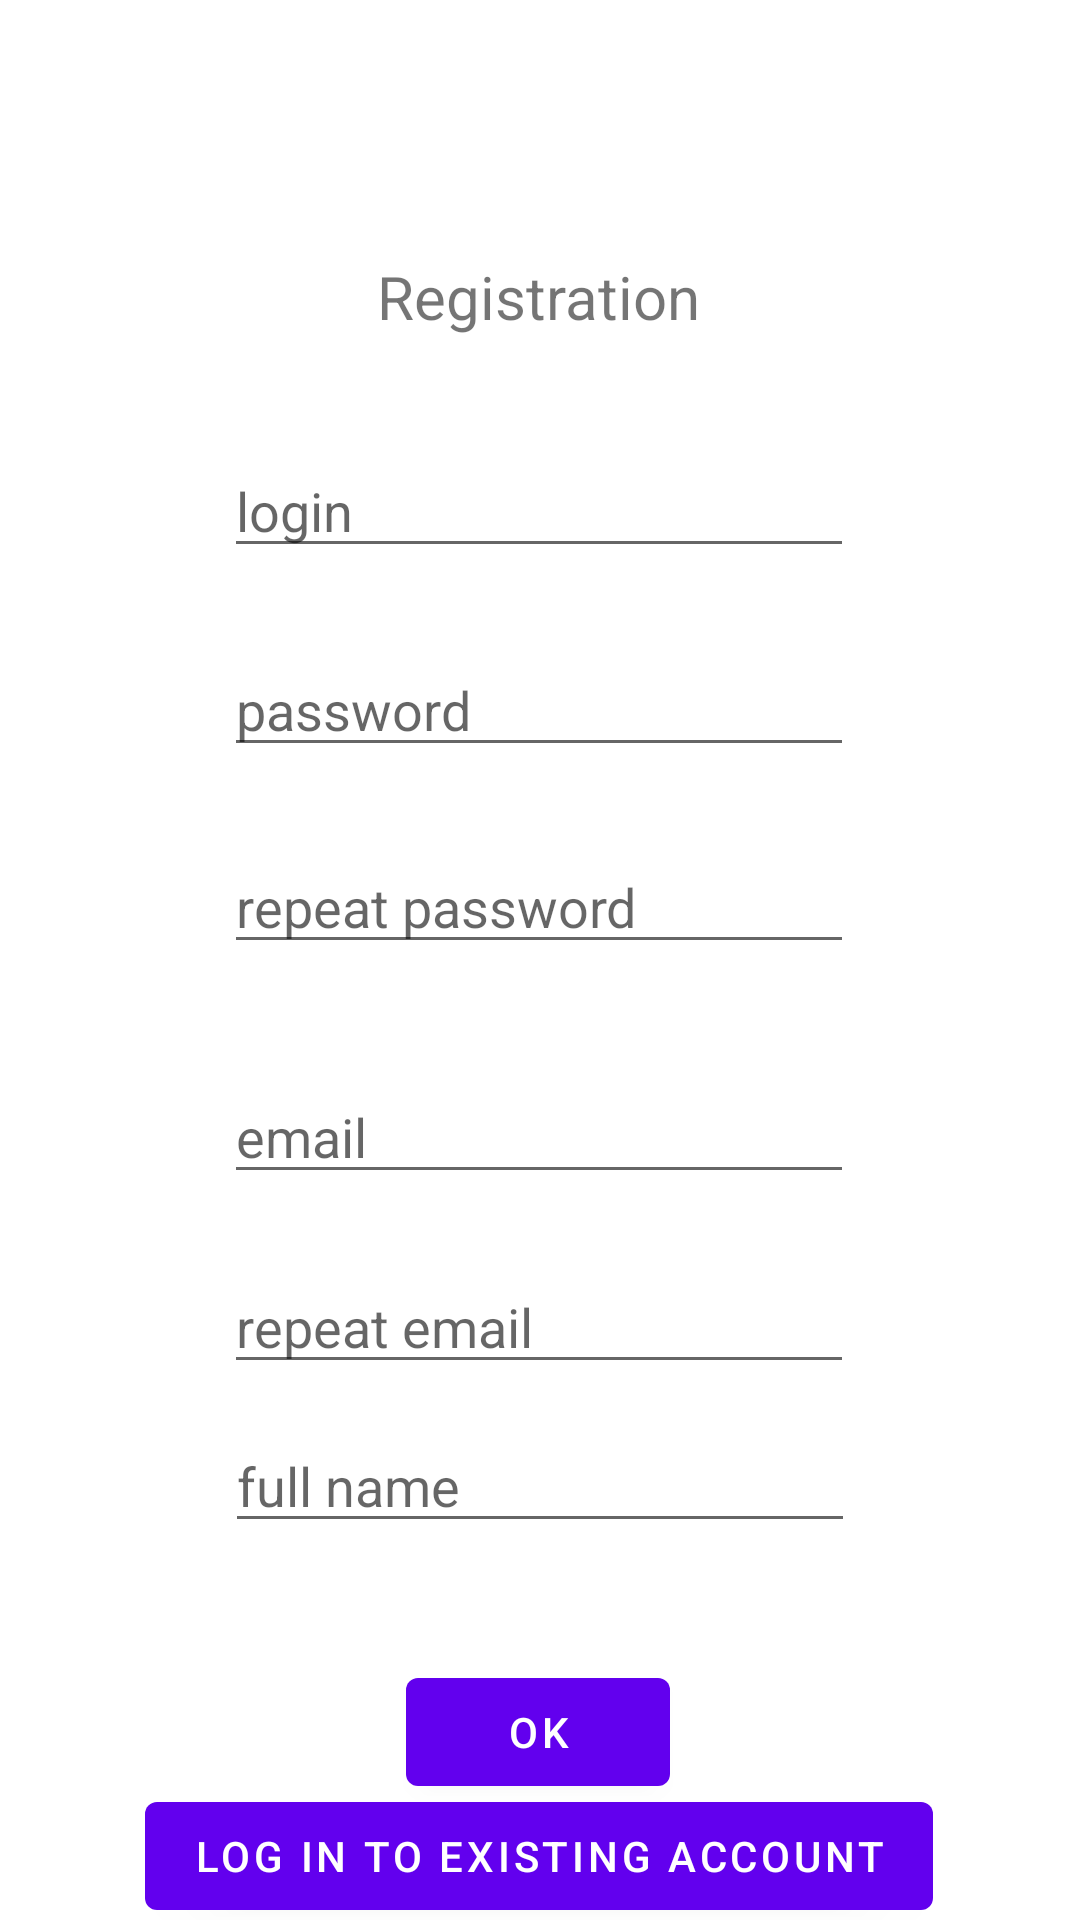

The Android layout XML behind this screen, and the referenced resources:
<!-- AndroidManifest.xml: application theme Theme.TrashApp -->
<!-- res/layout/activity_registration.xml -->
<?xml version="1.0" encoding="utf-8"?>
<androidx.constraintlayout.widget.ConstraintLayout xmlns:android="http://schemas.android.com/apk/res/android"
    xmlns:app="http://schemas.android.com/apk/res-auto"
    xmlns:tools="http://schemas.android.com/tools"
    android:layout_width="match_parent"
    android:layout_height="match_parent"
    tools:context=".RegistrationActivity">

    <TextView
        android:id="@+id/registrationScreenTitle"
        android:layout_width="wrap_content"
        android:layout_height="wrap_content"
        android:text="Registration"
        android:textSize="20sp"
        app:layout_constraintBottom_toTopOf="@+id/editTextTextLogin"
        app:layout_constraintEnd_toEndOf="parent"
        app:layout_constraintHorizontal_bias="0.498"
        app:layout_constraintStart_toStartOf="parent"
        app:layout_constraintTop_toTopOf="parent"
        app:layout_constraintVertical_bias="0.706" />

    <EditText
        android:id="@+id/editTextTextLogin"
        android:layout_width="wrap_content"
        android:layout_height="wrap_content"
        android:ems="10"
        android:hint="login"
        android:inputType="textPersonName"
        app:layout_constraintBottom_toBottomOf="parent"
        app:layout_constraintEnd_toEndOf="parent"
        app:layout_constraintHorizontal_bias="0.497"
        app:layout_constraintStart_toStartOf="parent"
        app:layout_constraintTop_toTopOf="parent"
        app:layout_constraintVertical_bias="0.247" />

    <EditText
        android:id="@+id/editTextTextPassword"
        android:layout_width="wrap_content"
        android:layout_height="wrap_content"
        android:ems="10"
        android:hint="password"
        android:inputType="textPassword"
        app:layout_constraintBottom_toBottomOf="parent"
        app:layout_constraintEnd_toEndOf="parent"
        app:layout_constraintHorizontal_bias="0.497"
        app:layout_constraintStart_toStartOf="parent"
        app:layout_constraintTop_toBottomOf="@+id/editTextTextLogin"
        app:layout_constraintVertical_bias="0.061" />

    <EditText
        android:id="@+id/editTextTextRepeatPassword"
        android:layout_width="wrap_content"
        android:layout_height="wrap_content"
        android:ems="10"
        android:hint="repeat password"
        android:inputType="textPassword"
        app:layout_constraintBottom_toBottomOf="parent"
        app:layout_constraintEnd_toEndOf="parent"
        app:layout_constraintHorizontal_bias="0.497"
        app:layout_constraintStart_toStartOf="parent"
        app:layout_constraintTop_toBottomOf="@+id/editTextTextPassword"
        app:layout_constraintVertical_bias="0.071" />

    <EditText
        android:id="@+id/editTextTextEmailAddress"
        android:layout_width="wrap_content"
        android:layout_height="wrap_content"
        android:ems="10"
        android:hint="email"
        android:inputType="textEmailAddress"
        app:layout_constraintBottom_toBottomOf="parent"
        app:layout_constraintEnd_toEndOf="parent"
        app:layout_constraintHorizontal_bias="0.497"
        app:layout_constraintStart_toStartOf="parent"
        app:layout_constraintTop_toBottomOf="@+id/editTextTextRepeatPassword"
        app:layout_constraintVertical_bias="0.128" />

    <EditText
        android:id="@+id/editTextTextRepeatEmailAddress"
        android:layout_width="wrap_content"
        android:layout_height="wrap_content"
        android:ems="10"
        android:hint="repeat email"
        android:inputType="textEmailAddress"
        app:layout_constraintBottom_toBottomOf="parent"
        app:layout_constraintEnd_toEndOf="parent"
        app:layout_constraintHorizontal_bias="0.497"
        app:layout_constraintStart_toStartOf="parent"
        app:layout_constraintTop_toBottomOf="@+id/editTextTextEmailAddress"
        app:layout_constraintVertical_bias="0.109" />


    <EditText
        android:id="@+id/editTextTextFullname"
        android:layout_width="wrap_content"
        android:layout_height="wrap_content"
        android:ems="10"
        android:hint="full name"
        android:inputType="textPersonName"
        app:layout_constraintBottom_toBottomOf="parent"
        app:layout_constraintEnd_toEndOf="parent"
        app:layout_constraintStart_toStartOf="parent"
        app:layout_constraintTop_toTopOf="parent"
        app:layout_constraintVertical_bias="0.79" />

    <Button
        android:id="@+id/buttonRegister"
        android:layout_width="wrap_content"
        android:layout_height="wrap_content"
        android:text="OK"
        app:layout_constraintBottom_toBottomOf="parent"
        app:layout_constraintEnd_toEndOf="parent"
        app:layout_constraintHorizontal_bias="0.498"
        app:layout_constraintStart_toStartOf="parent"
        app:layout_constraintTop_toBottomOf="@+id/editTextTextFullname" />

    <Button
        android:id="@+id/buttonRegisterToLogin"
        android:layout_width="wrap_content"
        android:layout_height="wrap_content"
        android:text="Log in to existing account"
        app:layout_constraintBottom_toBottomOf="parent"
        app:layout_constraintEnd_toEndOf="parent"
        app:layout_constraintHorizontal_bias="0.496"
        app:layout_constraintStart_toStartOf="parent"
        app:layout_constraintTop_toBottomOf="@+id/buttonRegister"
        app:layout_constraintVertical_bias="0.733" />
</androidx.constraintlayout.widget.ConstraintLayout>
<!-- resources referenced by this layout -->
<resources>
  <style name="Theme.TrashApp" parent="Theme.MaterialComponents.DayNight.DarkActionBar">
          
          <item name="colorPrimary">@color/purple_500</item>
          <item name="colorPrimaryVariant">@color/purple_700</item>
          <item name="colorOnPrimary">@color/white</item>
          
          <item name="colorSecondary">@color/teal_200</item>
          <item name="colorSecondaryVariant">@color/teal_700</item>
          <item name="colorOnSecondary">@color/black</item>
          
          <item name="android:statusBarColor">?attr/colorPrimaryVariant</item>
          
      </style>
  <!-- not gathered from this repository: default colours our renderer supplied (Android Studio template values) -->
  <color name="purple_500">#FF6200EE</color>
  <color name="purple_700">#FF3700B3</color>
  <color name="teal_200">#FF03DAC5</color>
  <color name="teal_700">#FF018786</color>
  <color name="black">#FF000000</color>
  <color name="white">#FFFFFFFF</color>
</resources>
